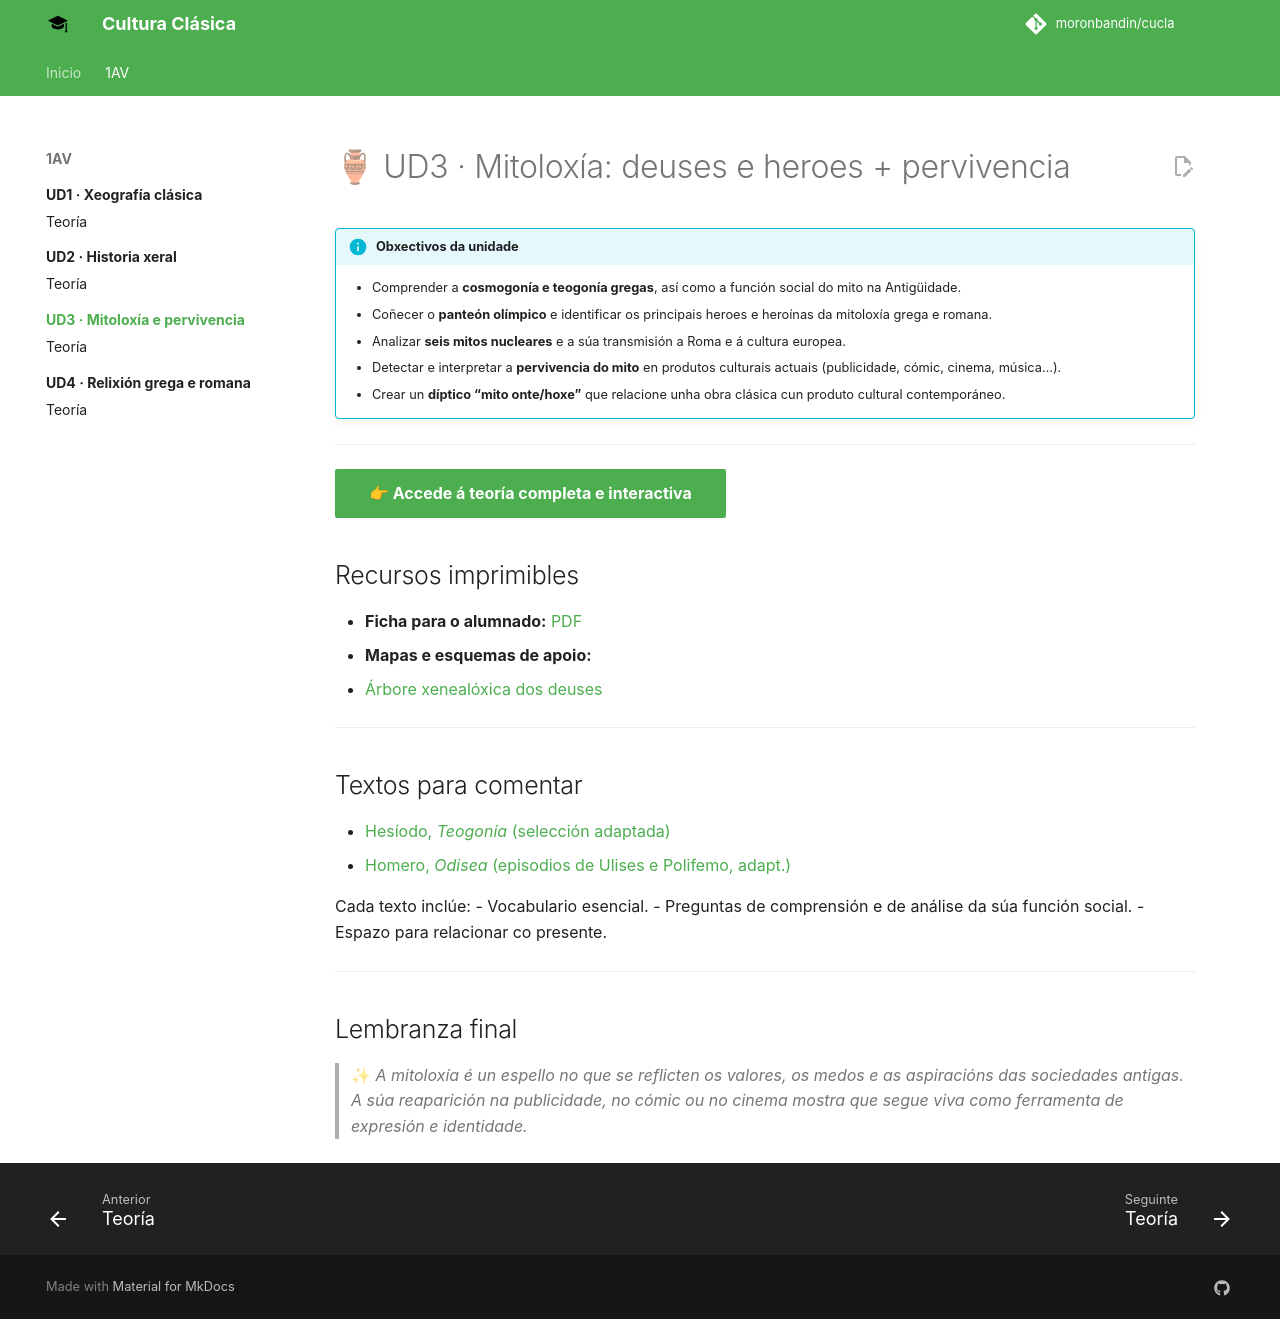

repository: moronbandin/cucla · page: UNIDADES/1AV/3/index.html · generator: mkdocs

# 🏺 UD3 · Mitoloxía: deuses e heroes + pervivencia

!!! info "Obxectivos da unidade"
    - Comprender a **cosmogonía e teogonía gregas**, así como a función social do mito na Antigüidade.
    - Coñecer o **panteón olímpico** e identificar os principais heroes e heroínas da mitoloxía grega e romana.
    - Analizar **seis mitos nucleares** e a súa transmisión a Roma e á cultura europea.
    - Detectar e interpretar a **pervivencia do mito** en produtos culturais actuais (publicidade, cómic, cinema, música…).
    - Crear un **díptico “mito onte/hoxe”** que relacione unha obra clásica cun produto cultural contemporáneo.

---

[👉 Accede á teoría completa e interactiva](./teoria/index.md){ .md-button .md-button--primary }

## Recursos imprimibles

- **Ficha para o alumnado:** [PDF](./materiais/ficha_alumnado.pdf)
- **Mapas e esquemas de apoio:**
  - [Árbore xenealóxica dos deuses](./materiais/arbor_teogonia.jpg)

---

## Textos para comentar

- [Hesíodo, *Teogonía* (selección adaptada)](../textos/hesiodo_teogonia.md)
- [Homero, *Odisea* (episodios de Ulises e Polifemo, adapt.)](../textos/homero_odisea.md)

Cada texto inclúe:
- Vocabulario esencial.
- Preguntas de comprensión e de análise da súa función social.
- Espazo para relacionar co presente.

---

## Lembranza final

> ✨ *A mitoloxía é un espello no que se reflicten os valores, os medos e as aspiracións das sociedades antigas. A súa reaparición na publicidade, no cómic ou no cinema mostra que segue viva como ferramenta de expresión e identidade.*  
